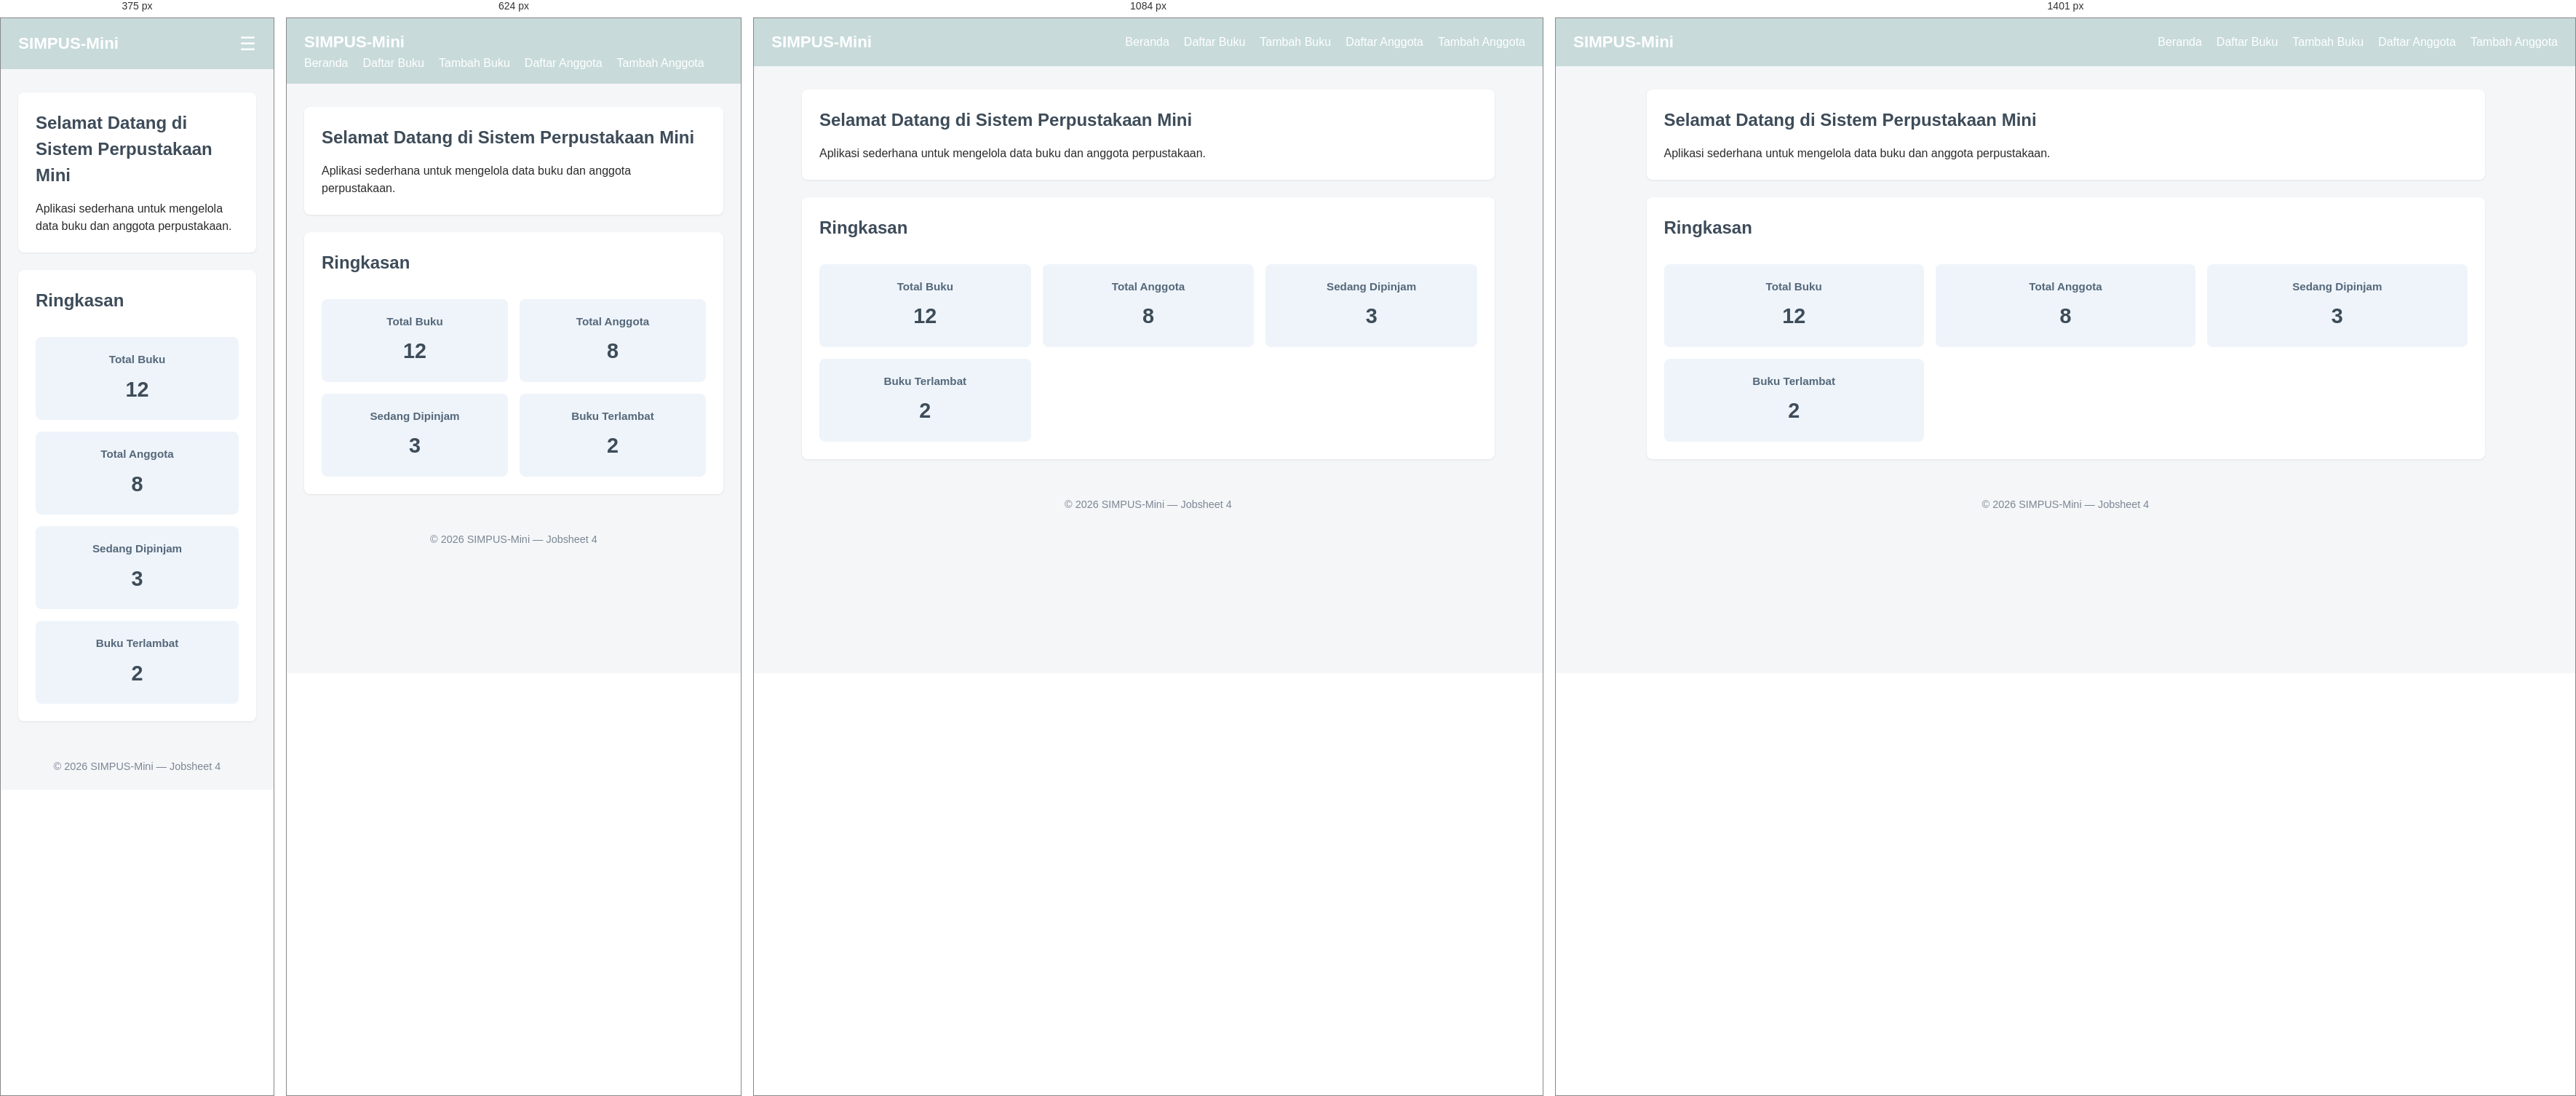
Rendered at 375 px, 624 px, 1084 px and 1401 px, left to right.

<!-- file: index.html -->
<!DOCTYPE html>
<html lang="id">
<head>
    <meta charset="UTF-8">
    <meta name="viewport" content="width=device-width, initial-scale=1.0">
    <title>SIMPUS-Mini | Beranda</title>
    <link rel="stylesheet" href="assets/css/style.css">
</head>
<body>
    <header>
        <h1>SIMPUS-Mini</h1>
        <input type="checkbox" id="nav-toggle" class="nav-toggle">
        <label for="nav-toggle" class="nav-toggle-label">&#9776;</label>
        <nav>
            <ul>
                <li><a href="index.html">Beranda</a></li>
                <li><a href="buku/list.html">Daftar Buku</a></li>
                <li><a href="buku/tambah.html">Tambah Buku</a></li>
                <li><a href="anggota/list.html">Daftar Anggota</a></li>
                <li><a href="anggota/tambah.html">Tambah Anggota</a></li>
            </ul>
        </nav>
    </header>

    <main>
        <section>
            <h2>Selamat Datang di Sistem Perpustakaan Mini</h2>
            <p>Aplikasi sederhana untuk mengelola data buku dan anggota perpustakaan.</p>
        </section>

        <section>
            <h2>Ringkasan</h2>
            <article>
                <h3>Total Buku</h3>
                <p>12</p>
            </article>
            <article>
                <h3>Total Anggota</h3>
                <p>8</p>
            </article>
            <article>
                <h3>Sedang Dipinjam</h3>
                <p>3</p>
            </article>
            <article>
                <h3>Buku Terlambat</h3>
                <p>2</p>
            </article>
        </section>
    </main>

    <footer>
        <p>&copy; 2026 SIMPUS-Mini &mdash; Jobsheet 4</p>
    </footer>
</body>
</html>

/* @media block from assets/css/style.css */
@media (max-width: 768px) {
    main section:nth-of-type(2) {
        grid-template-columns: repeat(2, 1fr);
    }
}

/* @media block from assets/css/style.css */
@media (min-width: 1400px) {
    main {
        max-width: 1200px;
    }
}

/* @media block from assets/css/style.css */
@media (max-width: 480px) {
    header {
        position: relative;
    }

    .nav-toggle-label {
        display: block;
    }

    header nav {
        display: none;
        width: 100%;
        order: 3;
        margin-top: 1rem;
    }

    .nav-toggle:checked ~ nav {
        display: block;
    }

    header nav ul {
        flex-direction: column;
        gap: 0.75rem;
    }

    main section:nth-of-type(2) {
        grid-template-columns: 1fr;
    }

    form input,
    form select {
        max-width: 100%;
    }
}